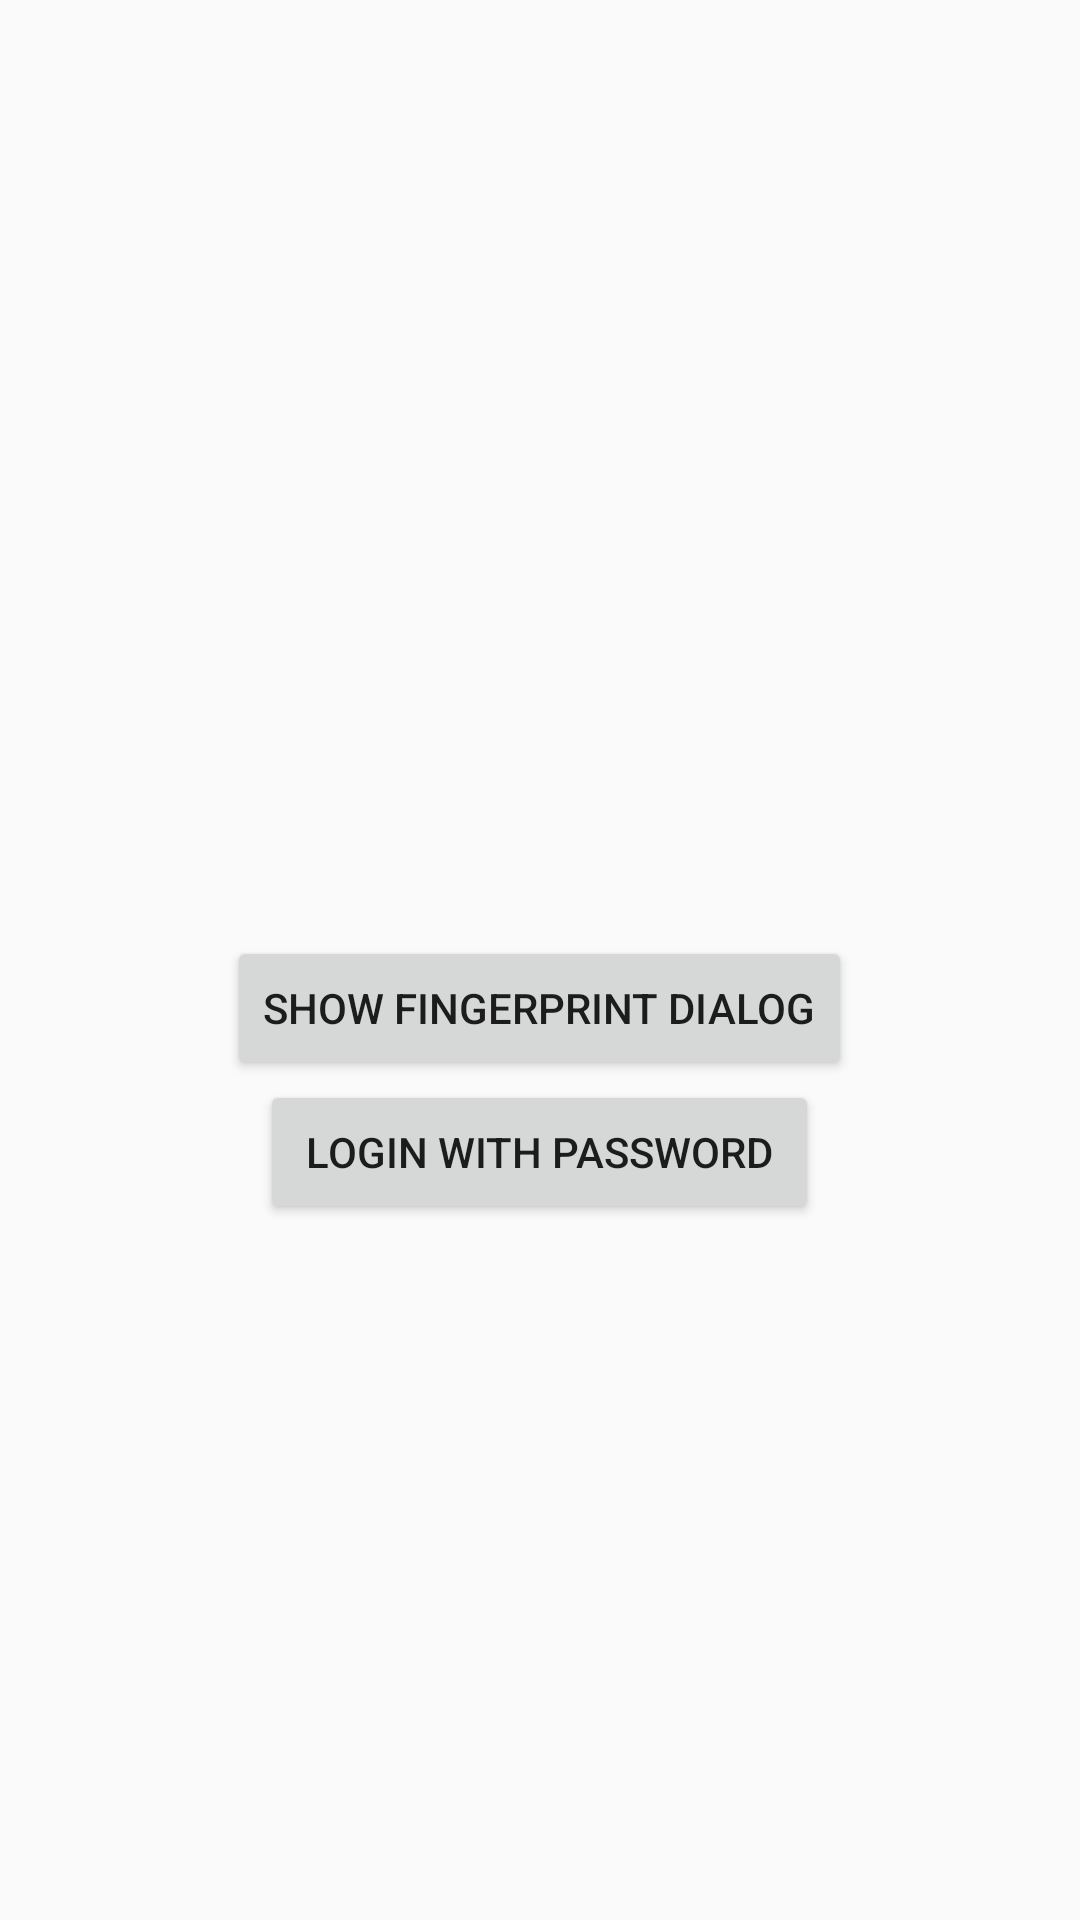

Write the Android layout XML for this screen, with the resource values it uses.
<!-- AndroidManifest.xml: application theme AppTheme.PopupOverlay -->
<!-- res/layout/activity_main.xml -->
<?xml version="1.0" encoding="utf-8"?>
<LinearLayout
    xmlns:android="http://schemas.android.com/apk/res/android"
    xmlns:app="http://schemas.android.com/apk/res-auto"
    android:layout_width="match_parent"
    android:layout_height="match_parent"
    android:orientation="vertical"
    android:gravity="center">

    <ImageView
        android:id="@+id/login_fingerprint_icon"
        android:layout_width="80dp"
        android:layout_height="80dp"
        android:layout_gravity="center"
        android:contentDescription="@null"
        app:srcCompat="@drawable/ic_fingerprint_on"/>

    <Button
        android:id="@+id/show_dialog_button"
        android:layout_width="wrap_content"
        android:layout_height="wrap_content"
        android:layout_marginTop="@dimen/default_margin"
        android:text="@string/text_show_dialog"/>
    <Button
            android:id="@+id/next_button"
            android:layout_width="wrap_content"
            android:layout_height="wrap_content"
            android:layout_marginTop="@dimen/default_margin"
            android:text=" Login With Password "/>
</LinearLayout>
<!-- resources referenced by this layout -->
<resources>
  <string name="text_show_dialog">show fingerprint dialog</string>
  <style name="AppTheme.PopupOverlay" parent="Theme.AppCompat.Light.NoActionBar">
          <item name="windowNoTitle">true</item>
          <item name="windowActionBar">false</item>
          <item name="colorPrimary">@color/light_navy_blue</item>
          <item name="colorPrimaryDark">@color/colorPrimaryDark</item>
          <item name="colorAccent">@color/colorAccent</item>
          <item name="drawerArrowStyle">@style/DrawerArrowStyle</item>
      </style>
  <color name="light_navy_blue">#44546b</color>
  <color name="colorPrimaryDark">#00574B</color>
  <color name="colorAccent">#10E119</color>
  <style name="DrawerArrowStyle" parent="@style/Widget.AppCompat.DrawerArrowToggle">
          <item name="spinBars">true</item>
          <item name="color">@android:color/white</item>
      </style>
</resources>
